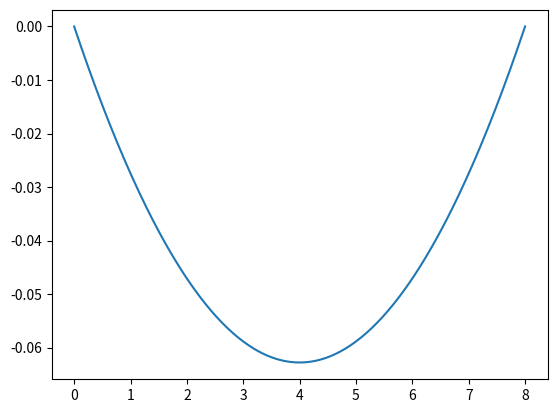

This figure's Python source:
import numpy as np
import scipy.linalg as la
import scipy.sparse as sps
import matplotlib.pyplot as plt

T = 5000 # N
rho0 = 4 # kg/m
g = 9.81 # m/s^2
L = 8 # m

c2 = T / rho0 # c^2 (m/s^2)
gc2 = g / c2 # g/c^2

N= 250 # 250 nos
Dx = L / N # Delta x
M = sps.diags([np.ones(N-2), -2 * np.ones(N-1), np.ones(N-2)], [-1, 0, 1]).toarray() # Matriz Diagonal

C = gc2 * np.ones(N-1) * Dx**2

U = np.zeros(N+1) # deslocamentos de todos os nos da corda
U[1:-1] = la.solve(M, C) # deslocamentos dos nos internos

x = np.linspace(0, L, N+1)

plt.figure()
plt.plot(x, U)
plt.show()
